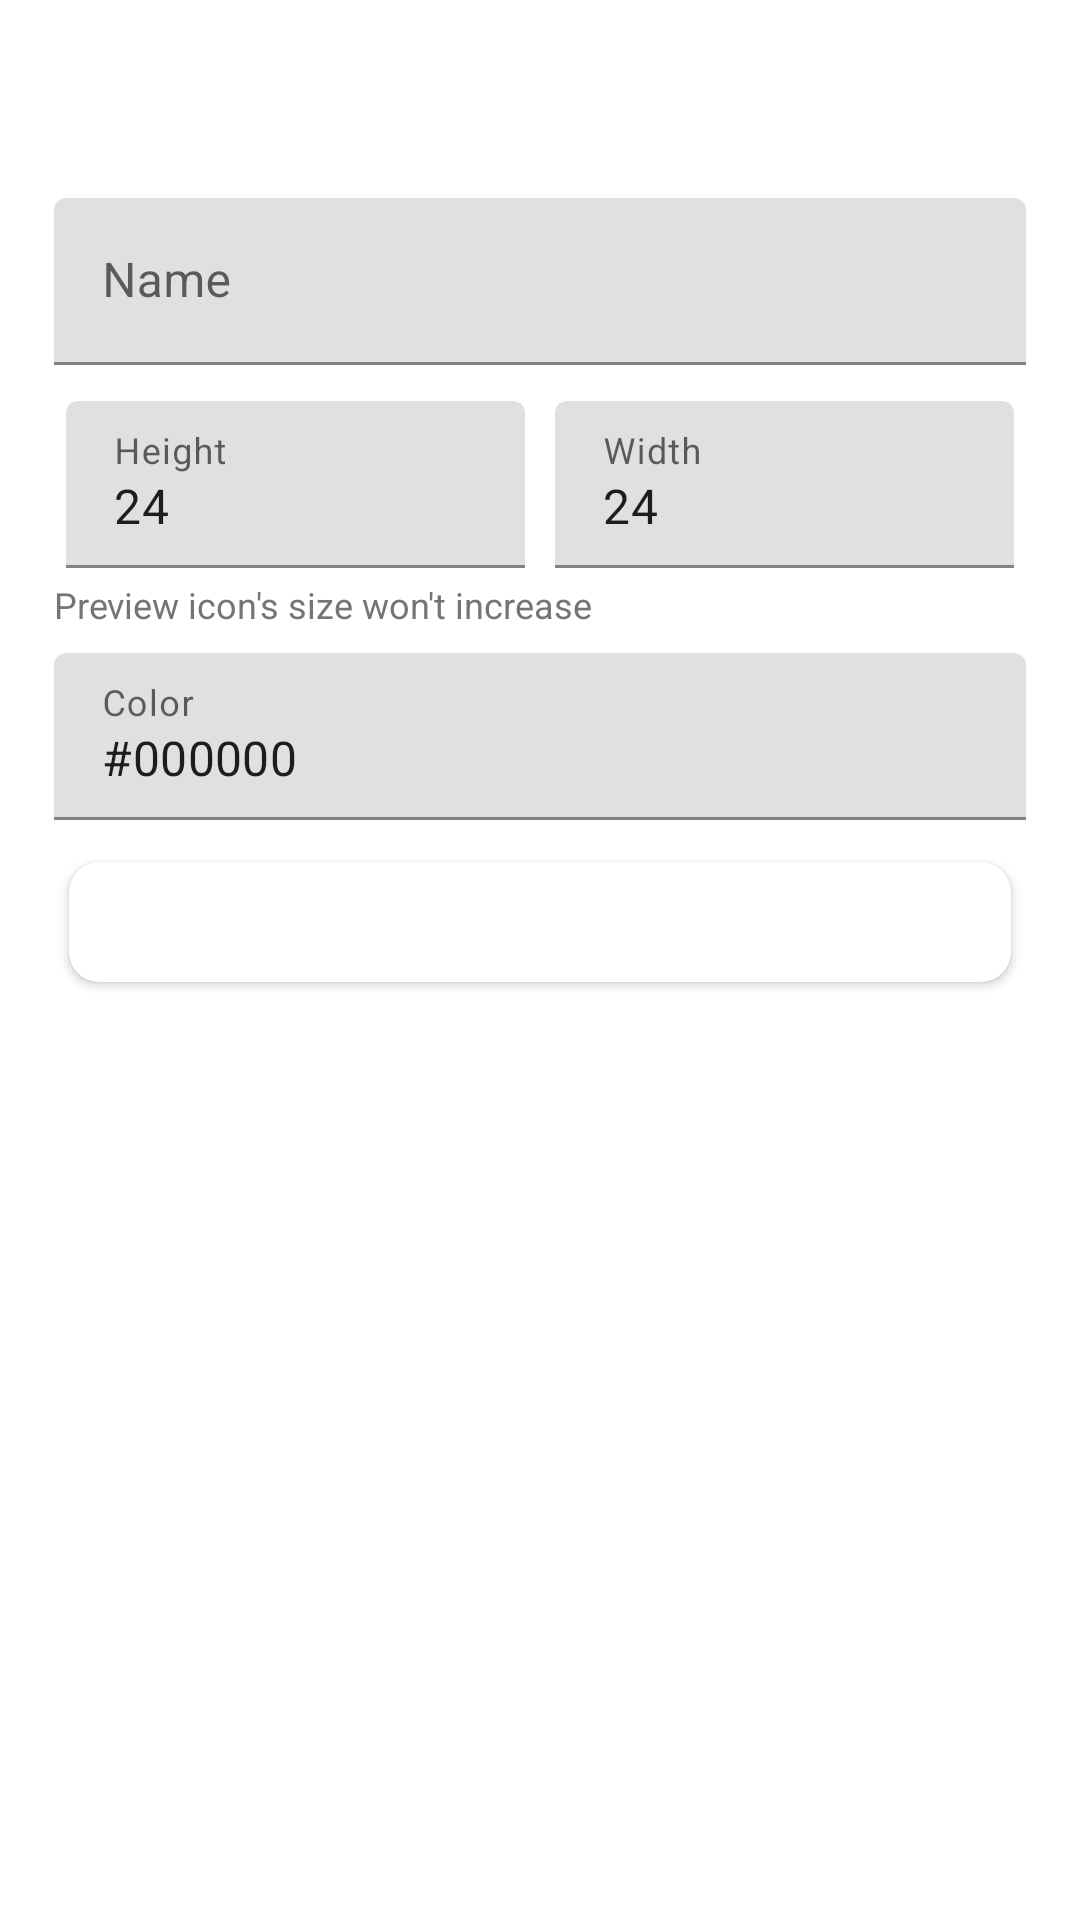

The Android layout XML behind this screen, and the referenced resources:
<!-- AndroidManifest.xml: fallback theme Theme.MaterialComponents.DayNight.NoActionBar -->
<!-- res/layout/create_vector_dialog.xml -->
<LinearLayout xmlns:android="http://schemas.android.com/apk/res/android"
    xmlns:app="http://schemas.android.com/apk/res-auto"
    xmlns:tools="http://schemas.android.com/tools"
    android:layout_width="match_parent"
    android:layout_height="match_parent"
    android:orientation="vertical" >

    <ScrollView
        android:layout_width="match_parent"
        android:layout_height="match_parent"
        android:scrollbars="none" >

        <LinearLayout
            android:id="@+id/container"
            android:layout_width="match_parent"
            android:layout_height="wrap_content"
            android:background="@android:color/transparent"
            android:orientation="vertical"
            android:padding="8dp" >

            <ImageView
                android:id="@+id/icon"
                android:layout_width="50dp"
                android:layout_height="50dp"
                android:layout_marginBottom="8dp"
                android:layout_marginLeft="8dp"
                android:focusable="false"
                android:padding="8dp"
                android:scaleType="fitCenter" />

            <com.google.android.material.textfield.TextInputLayout
                android:id="@+id/textinputlayout1"
                style="@style/Widget.MaterialComponents.TextInputLayout.FilledBox"
                android:layout_width="match_parent"
                android:layout_height="wrap_content"
                android:layout_marginBottom="8dp"
                android:layout_marginLeft="10dp"
                android:layout_marginRight="10dp"
                android:hint="Name" >

                <com.google.android.material.textfield.TextInputEditText
                    android:id="@+id/name"
                    android:layout_width="match_parent"
                    android:layout_height="wrap_content"
                    android:singleLine="true" />
            </com.google.android.material.textfield.TextInputLayout>

            <LinearLayout
                android:id="@+id/linear3"
                android:layout_width="match_parent"
                android:layout_height="wrap_content"
                android:layout_marginLeft="10dp"
                android:layout_marginRight="10dp"
                android:orientation="horizontal"
                android:padding="4dp" >

                <com.google.android.material.textfield.TextInputLayout
                    android:id="@+id/textinputlayout2"
                    style="@style/Widget.MaterialComponents.TextInputLayout.FilledBox"
                    android:layout_width="wrap_content"
                    android:layout_height="wrap_content"
                    android:layout_marginRight="5dp"
                    android:layout_weight="1"
                    android:hint="Height" >

                    <com.google.android.material.textfield.TextInputEditText
                        android:id="@+id/height"
                        android:layout_width="match_parent"
                        android:layout_height="wrap_content"
                        android:maxLength="3"
                        android:singleLine="true"
                        android:text="24" />
                </com.google.android.material.textfield.TextInputLayout>

                <com.google.android.material.textfield.TextInputLayout
                    android:id="@+id/textinputlayout3"
                    style="@style/Widget.MaterialComponents.TextInputLayout.FilledBox"
                    android:layout_width="wrap_content"
                    android:layout_height="wrap_content"
                    android:layout_marginLeft="5dp"
                    android:layout_weight="1"
                    android:hint="Width" >

                    <com.google.android.material.textfield.TextInputEditText
                        android:id="@+id/width"
                        android:layout_width="match_parent"
                        android:layout_height="wrap_content"
                        android:maxLength="3"
                        android:singleLine="true"
                        android:text="24" />
                </com.google.android.material.textfield.TextInputLayout>
            </LinearLayout>

            <TextView
                android:id="@+id/textview2"
                android:layout_width="match_parent"
                android:layout_height="wrap_content"
                android:layout_marginLeft="10dp"
                android:layout_marginRight="10dp"
                android:focusable="false"
                android:paddingRight="8dp"
                android:singleLine="true"
                android:text="Preview icon&apos;s size won&apos;t increase"
                android:textColor="#ff757575"
                android:textSize="12sp" />

            <com.google.android.material.textfield.TextInputLayout
                android:id="@+id/textinputlayout4"
                style="@style/Widget.MaterialComponents.TextInputLayout.FilledBox"
                android:layout_width="match_parent"
                android:layout_height="wrap_content"
                android:layout_marginBottom="8dp"
                android:layout_marginLeft="10dp"
                android:layout_marginRight="10dp"
                android:layout_marginTop="8dp"
                android:hint="Color"
                app:endIconDrawable="@drawable/outline_sync_24"
                app:endIconMode="custom" >

                <com.google.android.material.textfield.TextInputEditText
                    android:id="@+id/color"
                    android:layout_width="match_parent"
                    android:layout_height="wrap_content"
                    android:maxLength="7"
                    android:singleLine="true"
                    android:text="#000000" />
            </com.google.android.material.textfield.TextInputLayout>

            <com.google.android.material.card.MaterialCardView
                android:layout_width="match_parent"
                android:layout_height="wrap_content"
                android:layout_marginBottom="5dp"
                android:layout_marginLeft="10dp"
                android:layout_marginRight="10dp"
				app:cardCornerRadius="10dp"
				app:cardElevation="2dp"
				android:descendantFocusability="blocksDescendants"	
				android:focusable="true"
				app:strokeWidth="0dp"
				app:cardUseCompatPadding="true" >

                <LinearLayout
                    android:id="@+id/round"
                    android:layout_width="match_parent"
                    android:layout_height="40dp" />
            </com.google.android.material.card.MaterialCardView>
        </LinearLayout>
    </ScrollView>

</LinearLayout>
<!-- resources referenced by this layout -->
<resources>

</resources>
